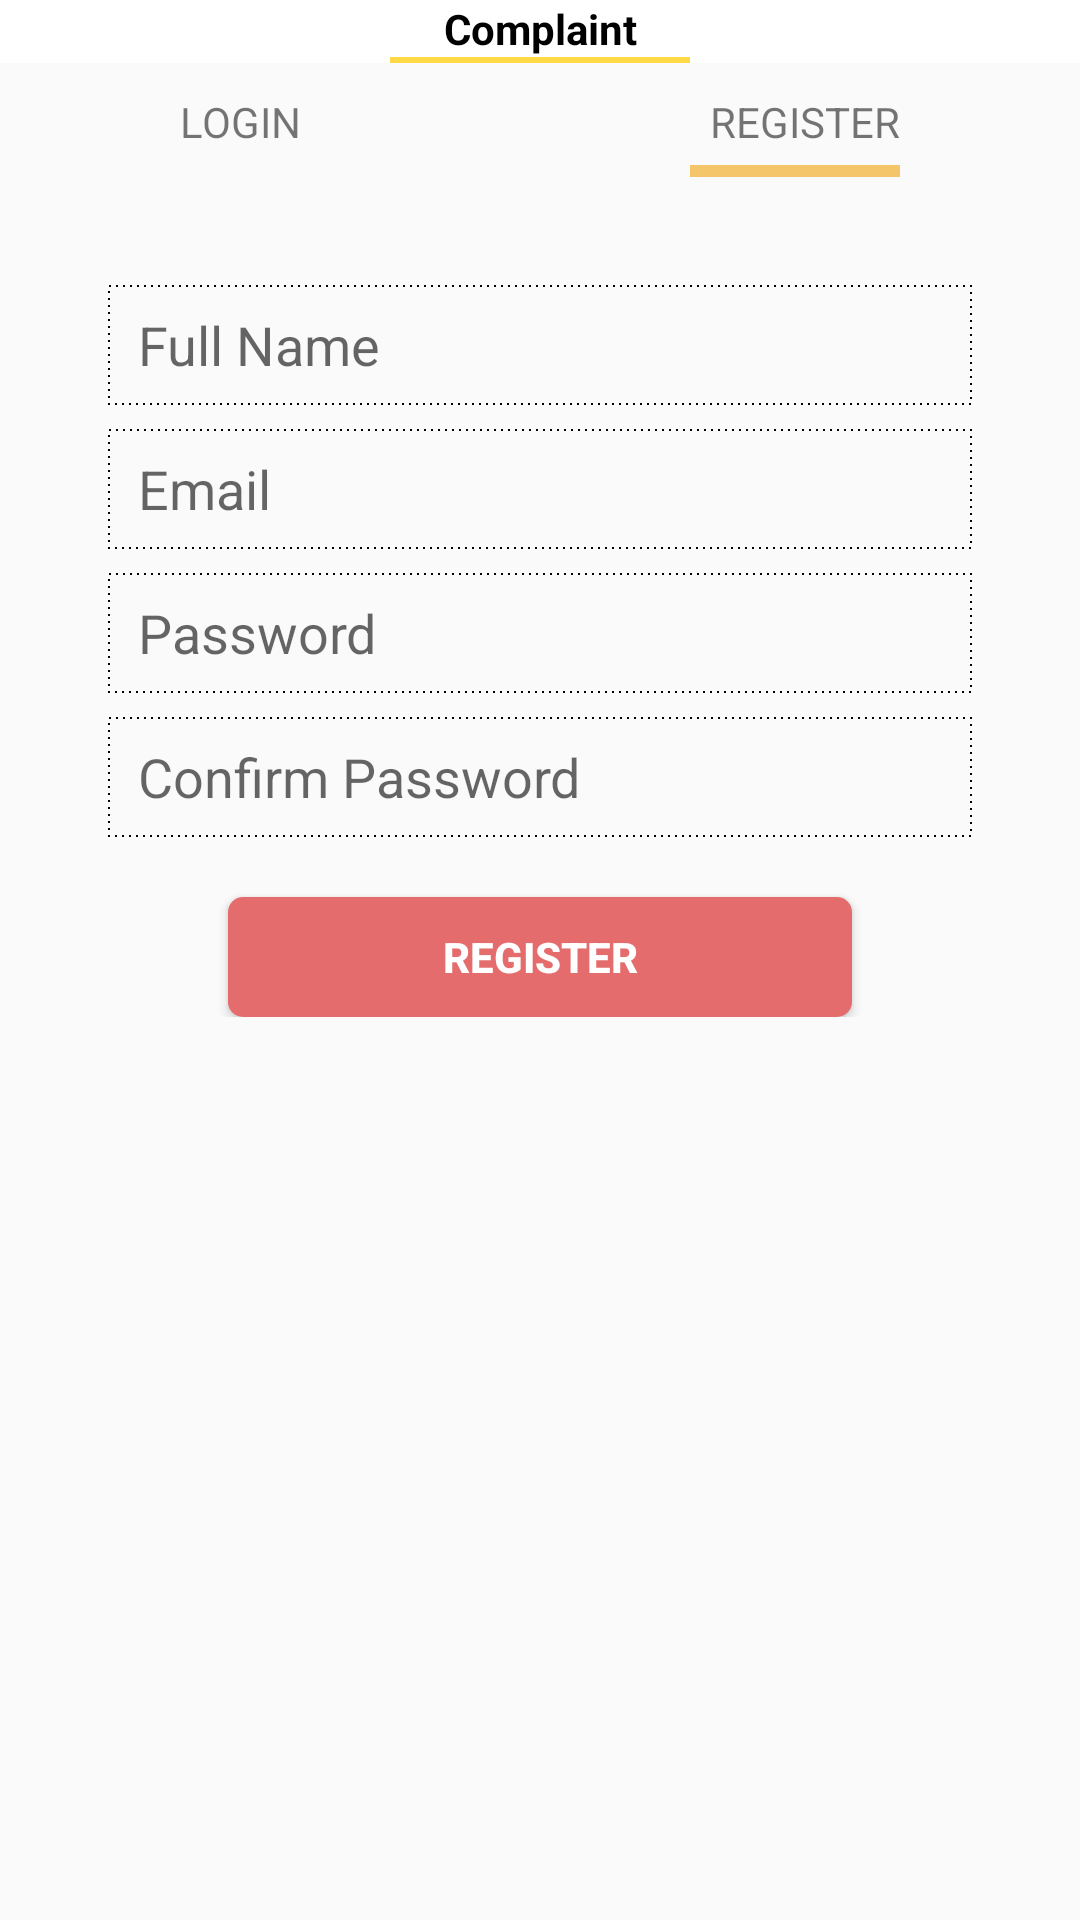

The Android layout XML behind this screen, and the referenced resources:
<!-- AndroidManifest.xml: application theme AppTheme -->
<!-- res/layout/fragment_registration.xml -->
<LinearLayout xmlns:android="http://schemas.android.com/apk/res/android"
    xmlns:tools="http://schemas.android.com/tools"
    android:layout_width="match_parent"
    android:layout_height="match_parent"
    android:orientation="vertical"
    tools:context="com.example.attaurrahman.e_complaint.fragment.RegistrationTabFragment">

    <LinearLayout
        android:layout_width="match_parent"
        android:layout_height="wrap_content"
        android:background="#ffffff"
        android:orientation="vertical">


        <ImageView
            android:layout_width="match_parent"
            android:layout_height="wrap_content"
            android:scaleType="fitXY"
            android:src="@mipmap/image"
            tools:ignore="ContentDescription" />

        <TextView
            android:id="@+id/tv_ecomplaint"
            android:layout_width="match_parent"
            android:layout_height="wrap_content"
            android:text="@string/complaint"
            android:textAlignment="center"
            android:textColor="#000000"
            android:textStyle="bold" />

        <View
            android:layout_width="100dp"
            android:layout_height="2dp"
            android:layout_gravity="center"
            android:background="@color/arrow" />

    </LinearLayout>

    <LinearLayout
        android:layout_width="match_parent"
        android:layout_height="wrap_content"
        android:layout_marginLeft="@dimen/widget_margin"
        android:layout_marginRight="@dimen/widget_margin"
        android:baselineAligned="false"
        android:orientation="horizontal">


        <LinearLayout
            android:id="@+id/ll_login"
            android:layout_width="0dp"
            android:layout_height="wrap_content"
            android:layout_marginTop="10dp"
            android:layout_weight="1"
            android:orientation="vertical">

            <TextView
                android:id="@+id/tv_login"
                android:layout_width="wrap_content"
                android:layout_height="wrap_content"
                android:text="@string/login_string"
                android:textAllCaps="true" />

        </LinearLayout>

        <LinearLayout
            android:layout_width="0dp"
            android:layout_height="wrap_content"
            android:layout_marginTop="10dp"
            android:layout_weight="1"
            android:gravity="end"
            android:orientation="vertical">

            <TextView
                android:id="@+id/tv_register"
                android:layout_width="wrap_content"
                android:layout_height="wrap_content"
                android:text="@string/register"
                android:textAllCaps="true" />

            <View
                android:id="@+id/view_register"
                android:layout_width="70dp"
                android:layout_height="4dp"
                android:layout_marginTop="5dp"
                android:background="@color/colorOrange" />
        </LinearLayout>
    </LinearLayout>

    <ScrollView
        android:layout_width="match_parent"
        android:layout_height="wrap_content">

        <TableLayout
            android:layout_width="match_parent"
            android:layout_height="wrap_content">

            <LinearLayout
                android:layout_width="match_parent"
                android:layout_height="wrap_content"
                android:orientation="vertical"
                android:padding="16dp">

                <EditText
                    android:id="@+id/et_register_fullname"
                    android:layout_width="match_parent"
                    android:layout_height="40dp"
                    android:layout_marginEnd="@dimen/edit_text_left_right_margin"
                    android:layout_marginStart="@dimen/edit_text_left_right_margin"
                    android:layout_marginTop="@dimen/margin_top"
                    android:background="@drawable/dotted"
                    android:hint="@string/full_name"
                    android:inputType="textCapWords"
                    android:paddingStart="@dimen/text_padding_left"
                    android:singleLine="true"
                    tools:ignore="RtlSymmetry" />

                <EditText
                    android:id="@+id/et_registration_email"
                    android:layout_width="match_parent"
                    android:layout_height="40dp"
                    android:layout_marginEnd="@dimen/edit_text_left_right_margin"
                    android:layout_marginStart="@dimen/edit_text_left_right_margin"
                    android:layout_marginTop="@dimen/edit_text_top_margin"
                    android:background="@drawable/dotted"
                    android:hint="@string/email"
                    android:inputType="textEmailAddress"
                    android:paddingStart="@dimen/text_padding_left"
                    android:singleLine="true"
                    tools:ignore="RtlSymmetry" />

                <EditText
                    android:id="@+id/et_registration_password"
                    android:layout_width="match_parent"
                    android:layout_height="40dp"
                    android:layout_marginEnd="@dimen/edit_text_left_right_margin"
                    android:layout_marginStart="@dimen/edit_text_left_right_margin"
                    android:layout_marginTop="@dimen/edit_text_top_margin"
                    android:background="@drawable/dotted"
                    android:hint="@string/password"
                    android:inputType="textPassword"
                    android:paddingStart="@dimen/text_padding_left"
                    android:singleLine="true"
                    tools:ignore="RtlSymmetry" />

                <EditText
                    android:id="@+id/et_registration_retypePassword"
                    android:layout_width="match_parent"
                    android:layout_height="40dp"
                    android:layout_marginEnd="@dimen/edit_text_left_right_margin"
                    android:layout_marginStart="@dimen/edit_text_left_right_margin"
                    android:layout_marginTop="@dimen/edit_text_top_margin"
                    android:background="@drawable/dotted"
                    android:hint="@string/retypePassword"
                    android:imeOptions="actionSend"
                    android:inputType="textPassword"
                    android:paddingStart="@dimen/text_padding_left"
                    android:singleLine="true"
                    tools:ignore="RtlSymmetry" />


                <Button
                    android:id="@+id/btn_register"
                    android:layout_width="match_parent"
                    android:layout_height="@dimen/widget_height"
                    android:layout_marginEnd="@dimen/widget_margin"
                    android:layout_marginStart="@dimen/widget_margin"
                    android:layout_marginTop="@dimen/margin_top"
                    android:background="@drawable/round_corners_button_light_red_view"
                    android:text="@string/register"
                    android:textColor="#fff"
                    android:textStyle="bold" />


            </LinearLayout>

        </TableLayout>
    </ScrollView>

</LinearLayout>
<!-- resources referenced by this layout -->
<resources>
  <color name="arrow">#FFDA44</color>
  <color name="colorOrange">#f5c669</color>
  <dimen name="edit_text_left_right_margin">20dp</dimen>
  <dimen name="edit_text_top_margin">8dp</dimen>
  <dimen name="margin_top">20dp</dimen>
  <dimen name="text_padding_left">10sp</dimen>
  <dimen name="widget_height">40dp</dimen>
  <dimen name="widget_margin">60dp</dimen>
  <!-- drawable dotted (drawable) -->
  <?xml version="1.0" encoding="utf-8"?>
  <shape xmlns:android="http://schemas.android.com/apk/res/android"
      android:shape="rectangle">
  
      <stroke
          android:color="#000"
          android:dashWidth="2px"
          android:dashGap="5px"
          android:width="0.5dp"/>
  </shape>
  <!-- drawable round_corners_button_light_red_view (drawable) -->
  <?xml version="1.0" encoding="utf-8"?>
  <shape xmlns:android="http://schemas.android.com/apk/res/android"
      android:shape="rectangle">
      <corners android:radius="5dp" />
      <gradient
          android:endColor="@color/colorLightRed"
          android:startColor="@color/colorLightRed" />
  </shape>
  <string name="complaint">Complaint</string>
  <string name="email">Email</string>
  <string name="full_name">Full Name</string>
  <string name="login_string">Login</string>
  <string name="password">Password</string>
  <string name="register">Register</string>
  <string name="retypePassword">Confirm Password</string>
  <style name="AppTheme" parent="Theme.AppCompat.Light.NoActionBar">
          
          <item name="colorPrimary">@color/colorPrimary</item>
          <item name="colorPrimaryDark">@color/colorPrimaryDark</item>
          <item name="colorAccent">@color/colorAccent</item>
      </style>
  <color name="colorLightRed">#e56c6c</color>
  <color name="colorPrimary">#3F51B5</color>
  <color name="colorPrimaryDark">#FDFDFE</color>
  <color name="colorAccent">#FF4081</color>
</resources>
